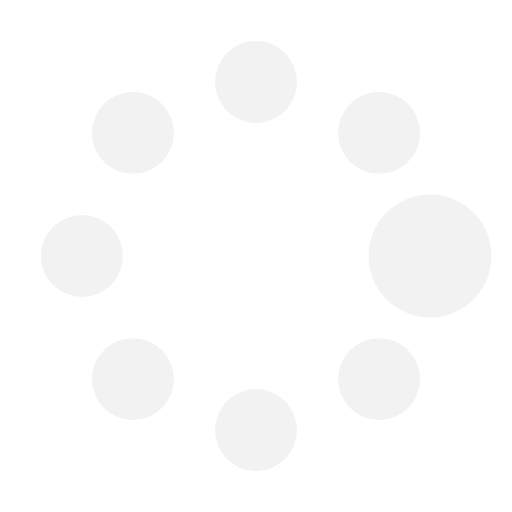
t = 0.00 s
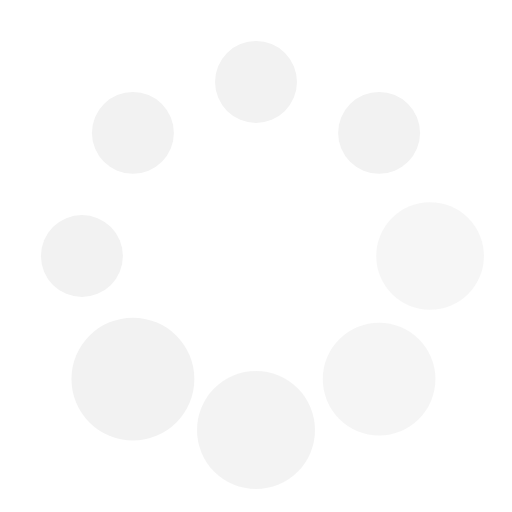
t = 0.37 s
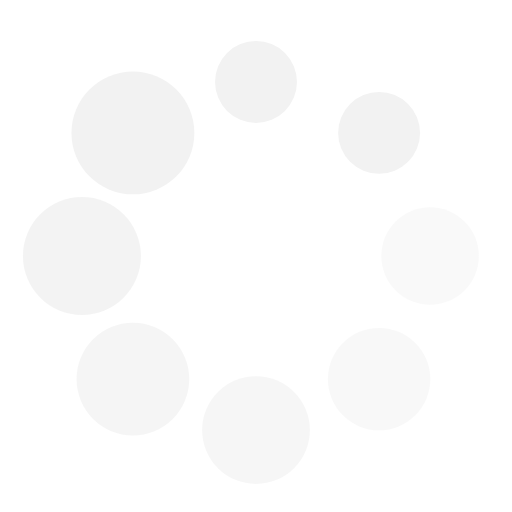
t = 0.62 s
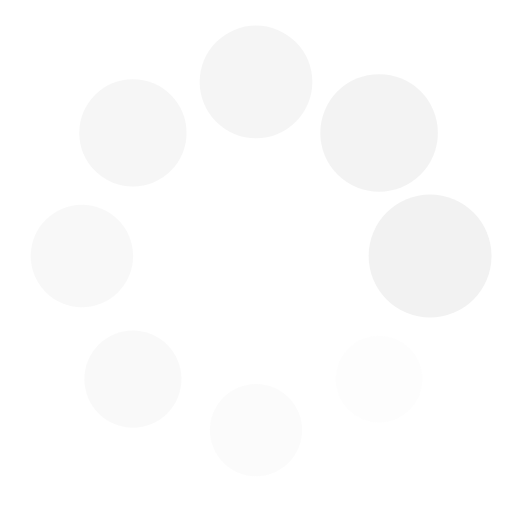
t = 1.00 s
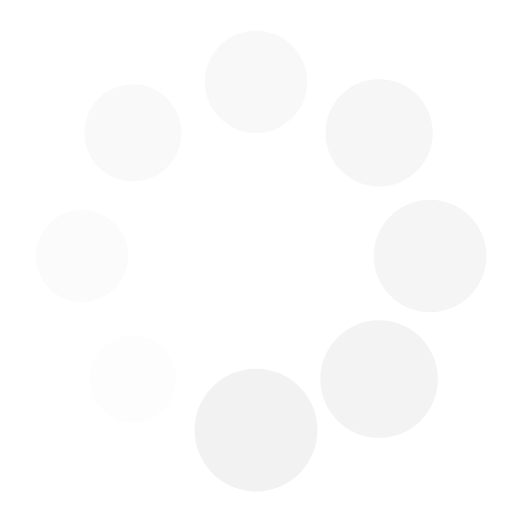
t = 1.25 s
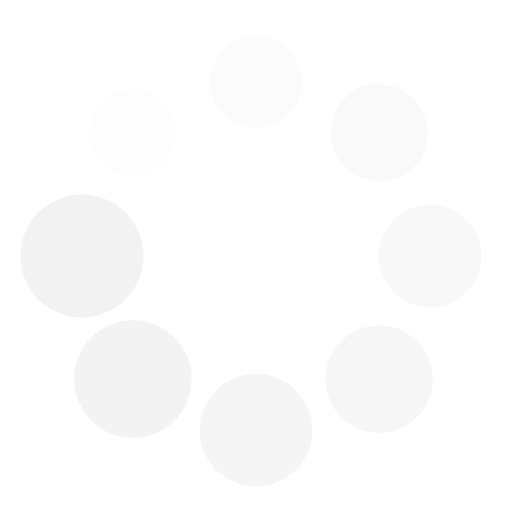
t = 1.50 s

The animated SVG that drew these frames (rendered in a browser with its animation timeline set to each time). Animation: 16 SMIL elements (animate=8,animateTransform=8); one cycle of 1.87 s, repeats indefinitely.

<?xml version="1.0" encoding="utf-8"?><svg width='50px' height='50px' xmlns="http://www.w3.org/2000/svg" viewBox="0 0 100 100" preserveAspectRatio="xMidYMid" class="uil-spin"><rect x="0" y="0" width="100" height="100" fill="none" class="bk"></rect><g transform="translate(50 50)"><g transform="rotate(0) translate(34 0)"><circle cx="0" cy="0" r="8" fill="#f2f2f2"><animate attributeName="opacity" from="1" to="0.1" begin="0s" dur="1s" repeatCount="indefinite"></animate><animateTransform attributeName="transform" type="scale" from="1.5" to="1" begin="0s" dur="1s" repeatCount="indefinite"></animateTransform></circle></g><g transform="rotate(45) translate(34 0)"><circle cx="0" cy="0" r="8" fill="#f2f2f2"><animate attributeName="opacity" from="1" to="0.1" begin="0.12s" dur="1s" repeatCount="indefinite"></animate><animateTransform attributeName="transform" type="scale" from="1.5" to="1" begin="0.12s" dur="1s" repeatCount="indefinite"></animateTransform></circle></g><g transform="rotate(90) translate(34 0)"><circle cx="0" cy="0" r="8" fill="#f2f2f2"><animate attributeName="opacity" from="1" to="0.1" begin="0.25s" dur="1s" repeatCount="indefinite"></animate><animateTransform attributeName="transform" type="scale" from="1.5" to="1" begin="0.25s" dur="1s" repeatCount="indefinite"></animateTransform></circle></g><g transform="rotate(135) translate(34 0)"><circle cx="0" cy="0" r="8" fill="#f2f2f2"><animate attributeName="opacity" from="1" to="0.1" begin="0.37s" dur="1s" repeatCount="indefinite"></animate><animateTransform attributeName="transform" type="scale" from="1.5" to="1" begin="0.37s" dur="1s" repeatCount="indefinite"></animateTransform></circle></g><g transform="rotate(180) translate(34 0)"><circle cx="0" cy="0" r="8" fill="#f2f2f2"><animate attributeName="opacity" from="1" to="0.1" begin="0.5s" dur="1s" repeatCount="indefinite"></animate><animateTransform attributeName="transform" type="scale" from="1.5" to="1" begin="0.5s" dur="1s" repeatCount="indefinite"></animateTransform></circle></g><g transform="rotate(225) translate(34 0)"><circle cx="0" cy="0" r="8" fill="#f2f2f2"><animate attributeName="opacity" from="1" to="0.1" begin="0.62s" dur="1s" repeatCount="indefinite"></animate><animateTransform attributeName="transform" type="scale" from="1.5" to="1" begin="0.62s" dur="1s" repeatCount="indefinite"></animateTransform></circle></g><g transform="rotate(270) translate(34 0)"><circle cx="0" cy="0" r="8" fill="#f2f2f2"><animate attributeName="opacity" from="1" to="0.1" begin="0.75s" dur="1s" repeatCount="indefinite"></animate><animateTransform attributeName="transform" type="scale" from="1.5" to="1" begin="0.75s" dur="1s" repeatCount="indefinite"></animateTransform></circle></g><g transform="rotate(315) translate(34 0)"><circle cx="0" cy="0" r="8" fill="#f2f2f2"><animate attributeName="opacity" from="1" to="0.1" begin="0.87s" dur="1s" repeatCount="indefinite"></animate><animateTransform attributeName="transform" type="scale" from="1.5" to="1" begin="0.87s" dur="1s" repeatCount="indefinite"></animateTransform></circle></g></g></svg>
